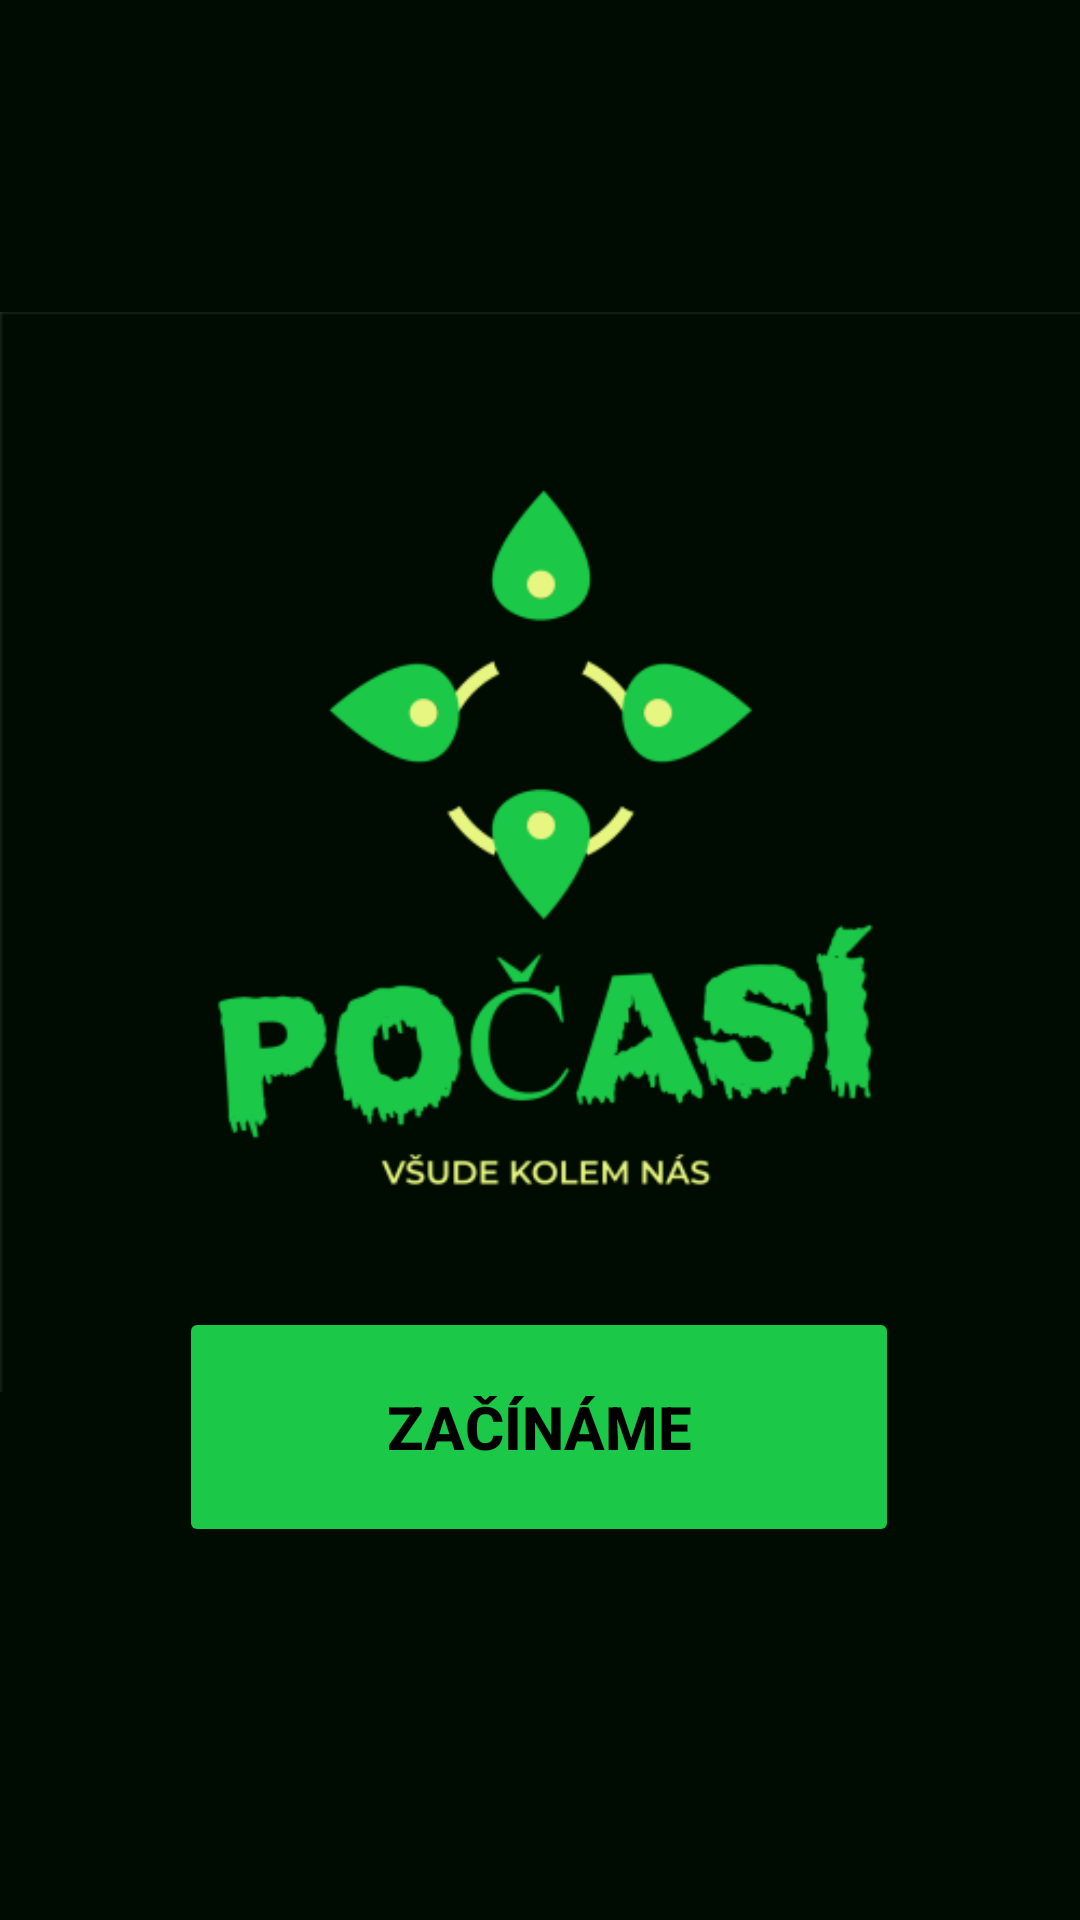

Write the Android layout XML for this screen, with the resource values it uses.
<!-- AndroidManifest.xml: application theme Theme.PocasiApp -->
<!-- res/layout/activity_main.xml -->
<?xml version="1.0" encoding="utf-8"?>
<androidx.constraintlayout.widget.ConstraintLayout xmlns:android="http://schemas.android.com/apk/res/android"
    xmlns:app="http://schemas.android.com/apk/res-auto"
    xmlns:tools="http://schemas.android.com/tools"
    android:layout_width="match_parent"
    android:layout_height="match_parent"
    tools:context=".MainActivity"
    android:background="#000C01">

    <ImageView
        android:id="@+id/imageView"
        android:layout_width="wrap_content"
        android:layout_height="wrap_content"
        android:src="@drawable/pocasi"
        app:layout_constraintBottom_toBottomOf="parent"
        app:layout_constraintEnd_toEndOf="parent"
        app:layout_constraintHorizontal_bias="0.0"
        app:layout_constraintStart_toStartOf="parent"
        app:layout_constraintTop_toTopOf="parent"
        app:layout_constraintVertical_bias="0.242" />

    <Button
        android:id="@+id/button"
        android:layout_width="240dp"
        android:layout_height="80dp"
        android:backgroundTint="#1BC848"
        android:textSize="20sp"
        android:text="ZAČÍNÁME"
        android:textStyle="bold"
        android:textColor="@color/black"
        app:layout_constraintBottom_toBottomOf="parent"
        app:layout_constraintEnd_toEndOf="parent"
        app:layout_constraintHorizontal_bias="0.497"
        app:layout_constraintStart_toStartOf="parent"
        app:layout_constraintTop_toTopOf="parent"
        app:layout_constraintVertical_bias="0.778" />

</androidx.constraintlayout.widget.ConstraintLayout>
<!-- resources referenced by this layout -->
<resources>
  <!-- drawable pocasi: png bitmap (drawable, 22808 bytes) -->
  <style name="Theme.PocasiApp" parent="Base.Theme.PocasiApp" />
  <style name="Base.Theme.PocasiApp" parent="Theme.Material3.DayNight.NoActionBar">
          
          
      </style>
  <!-- not gathered from this repository: default colours our renderer supplied (Android Studio template values) -->
  <color name="black">#FF000000</color>
</resources>
